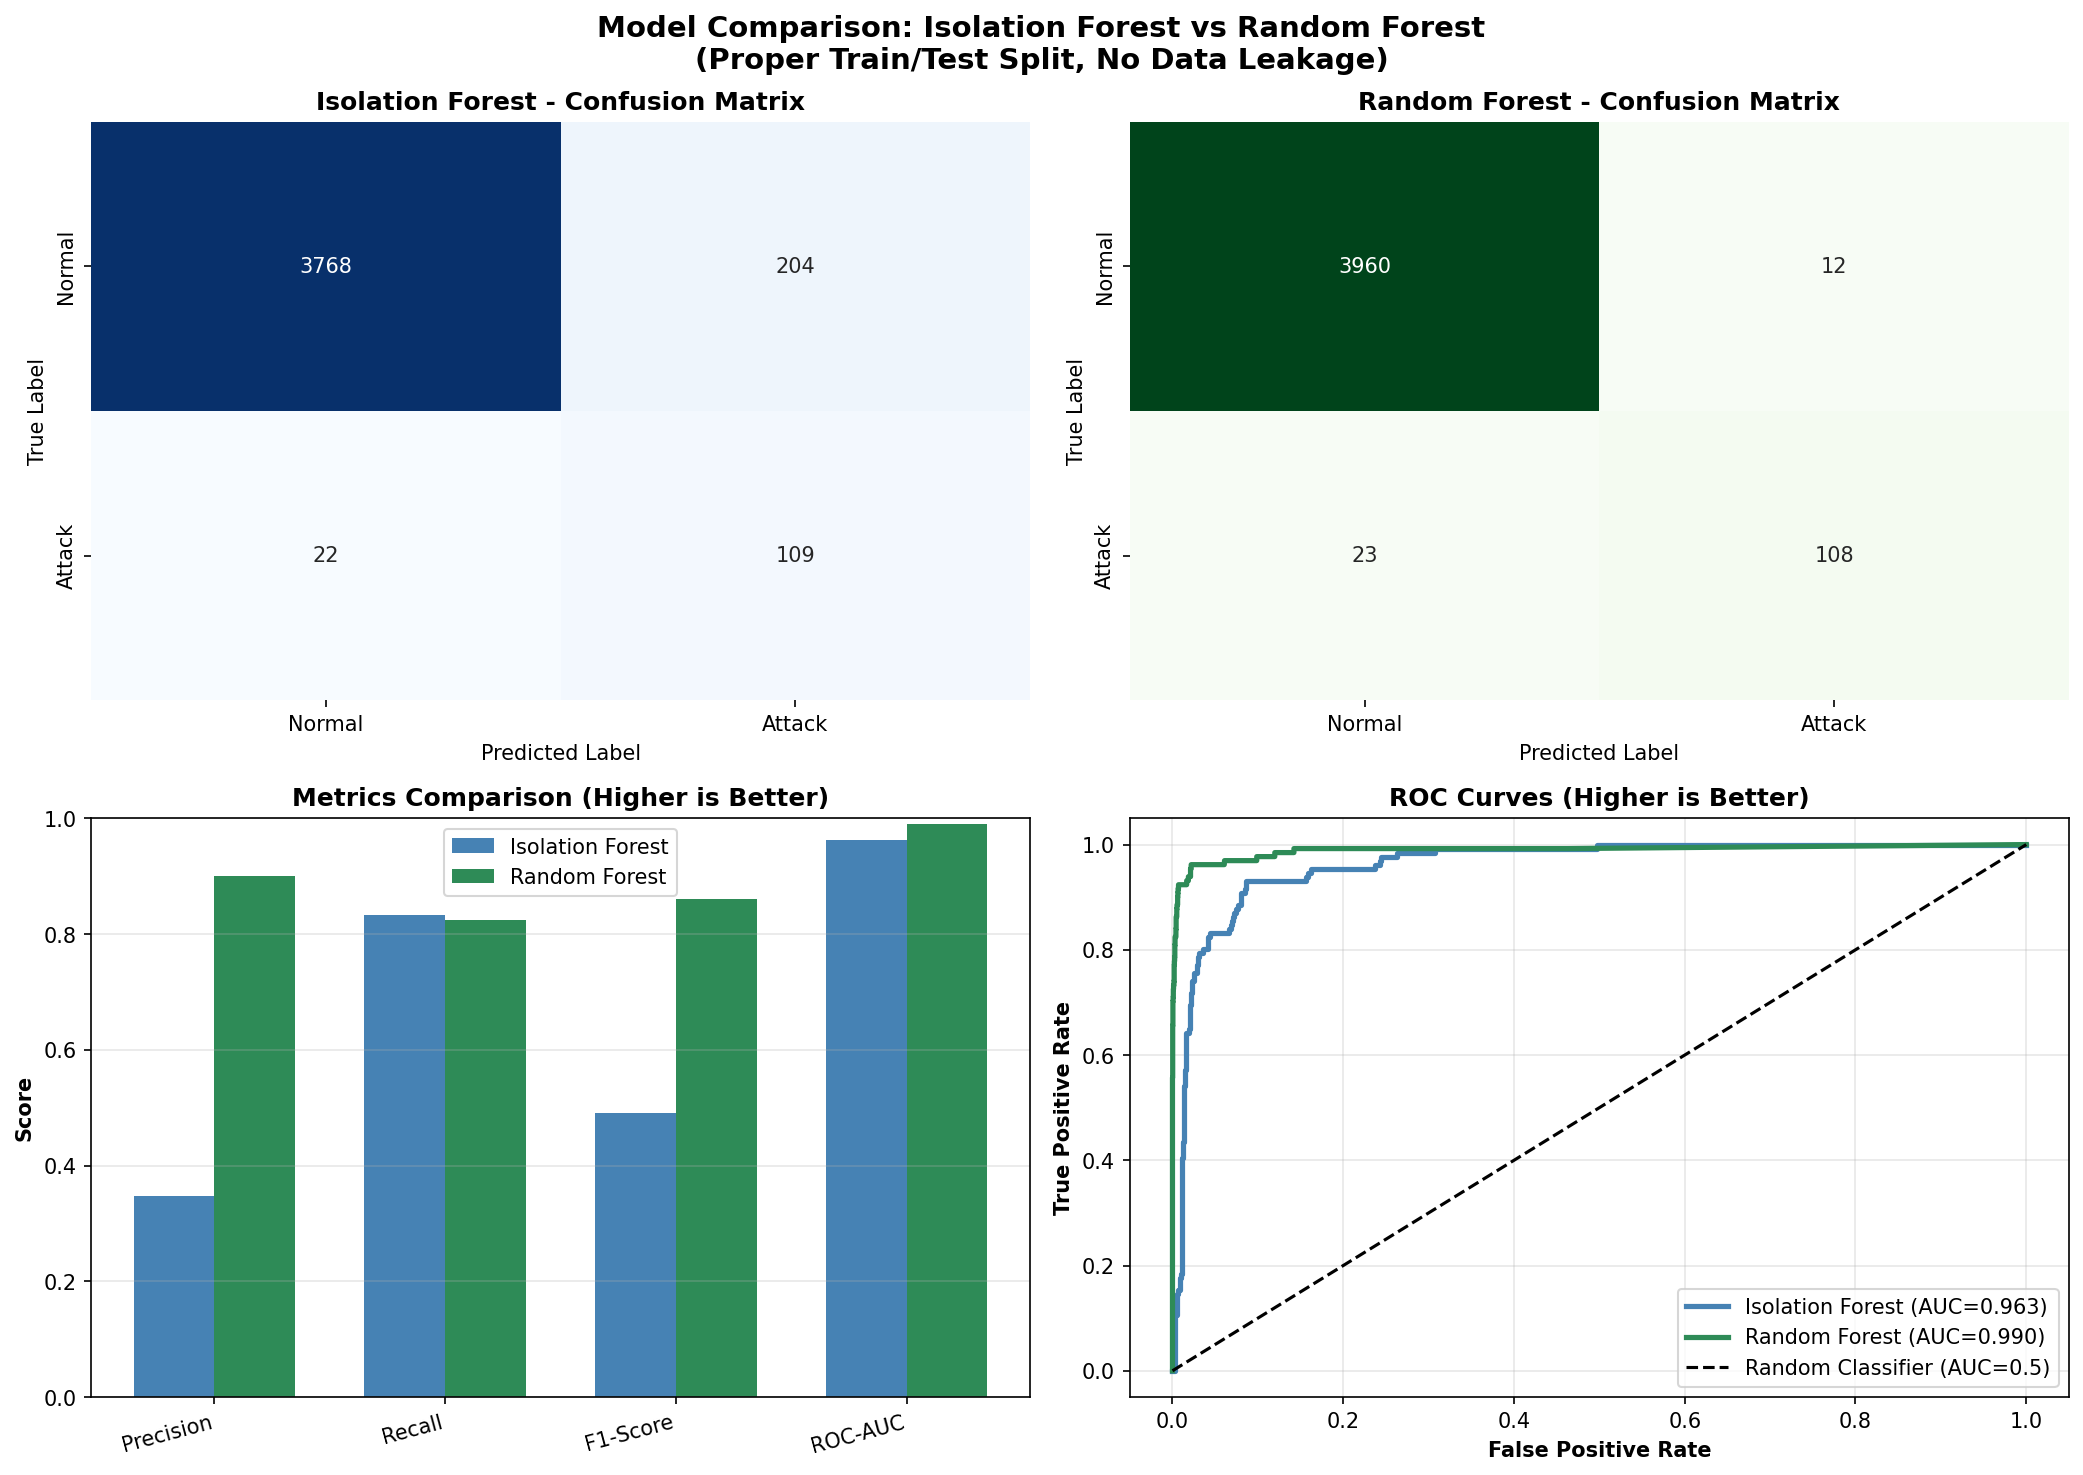

Data behind this chart, as committed beside it:
Model, Training Data, Precision, Recall, F1-Score, ROC-AUC
Isolation Forest?(Unsupervised), Warm-up benign only?(43-500 samples), 0.3482, 0.8321, 0.4910, 0.9633
Random Forest?(Supervised), Full training set?(9571 samples), 0.9000, 0.8244, 0.8606, 0.9896
